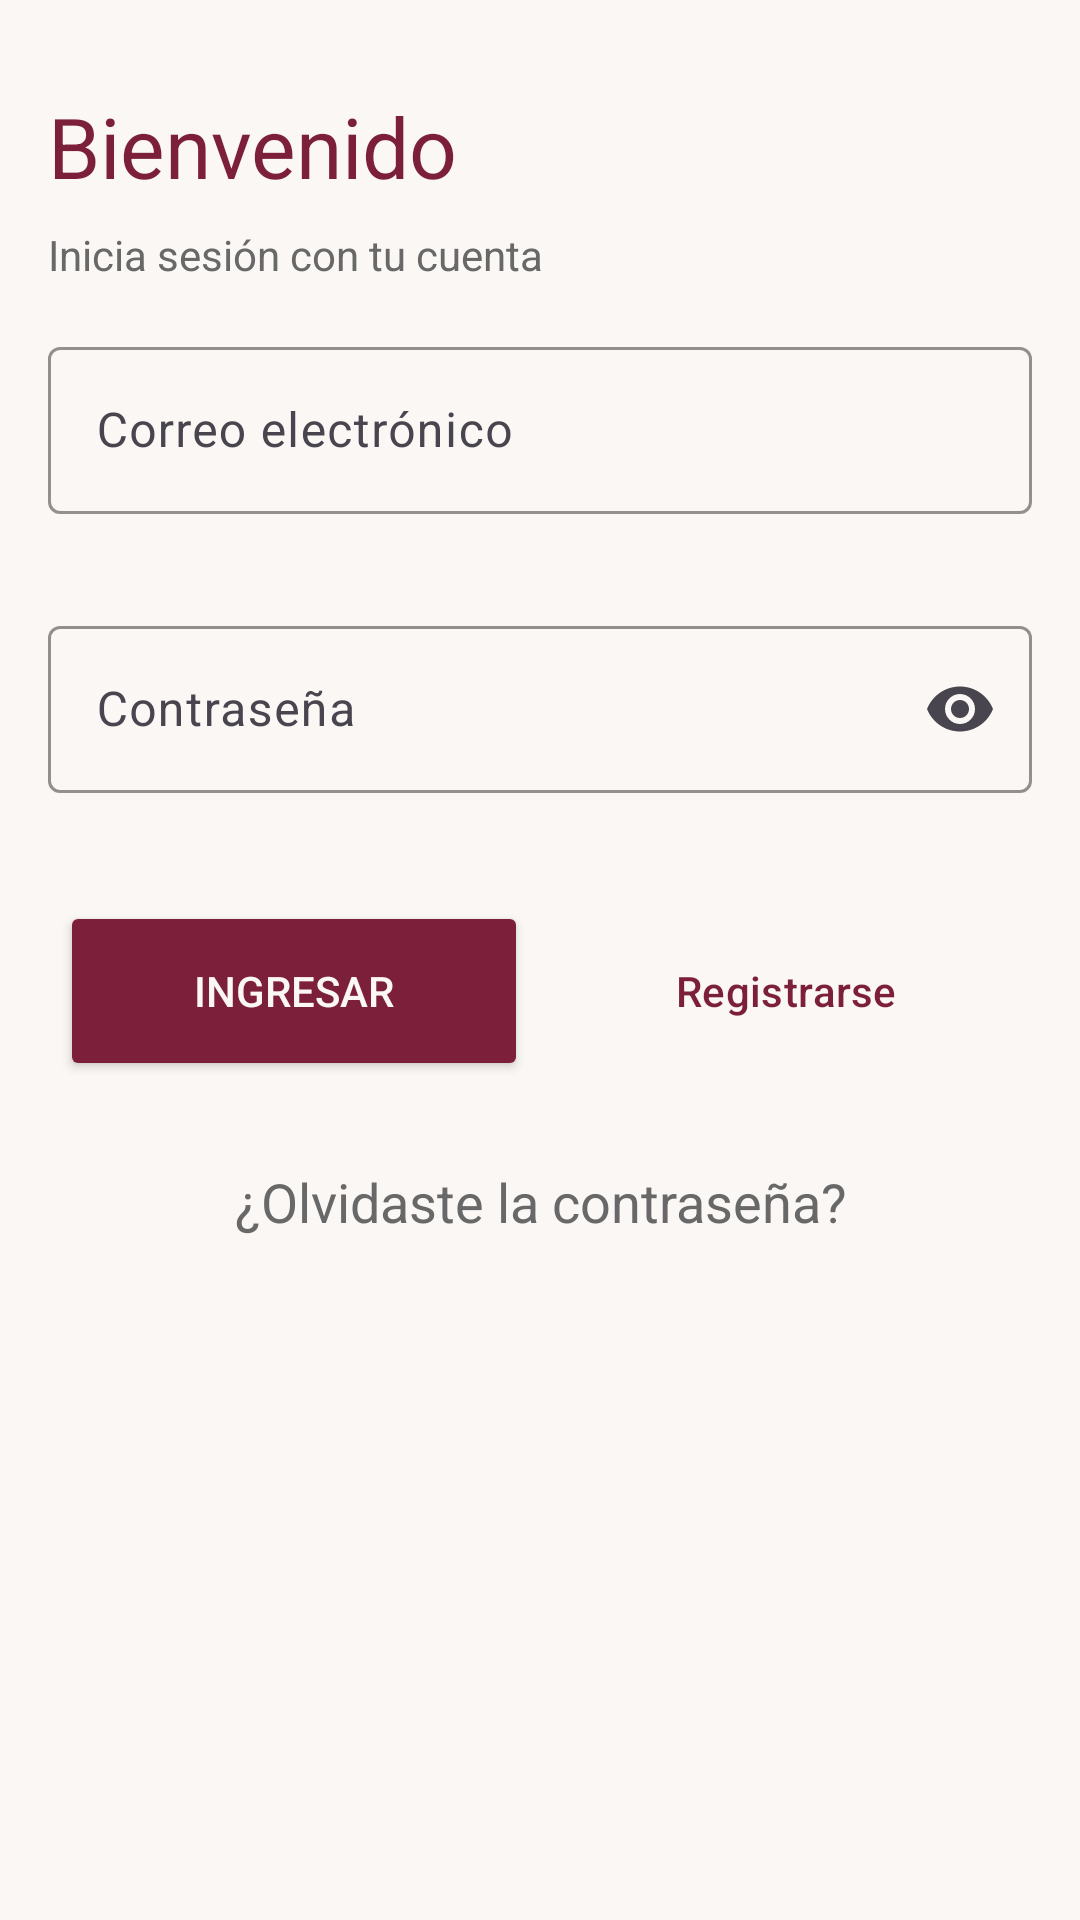

Here is an Android app screen rendered from its layout file. Give the layout XML and the strings, colors and styles it references.
<!-- AndroidManifest.xml: application theme Theme.User_views -->
<!-- res/layout/activity_main.xml -->
<?xml version="1.0" encoding="utf-8"?>
<LinearLayout xmlns:android="http://schemas.android.com/apk/res/android"
    xmlns:app="http://schemas.android.com/apk/res-auto"
    xmlns:tools="http://schemas.android.com/tools"
    android:id="@+id/main"
    android:layout_width="match_parent"
    android:layout_height="match_parent"
    android:background="@color/fondo"
    android:orientation="vertical"
    tools:context=".MainActivity">

    <TextView
        android:layout_width="match_parent"
        android:layout_height="wrap_content"
        android:layout_marginHorizontal="16dp"
        android:layout_marginTop="30dp"
        android:text="Bienvenido"
        android:textColor="@color/primario"
        android:textSize="28sp" />

    <TextView
        android:layout_width="match_parent"
        android:layout_height="wrap_content"
        android:layout_marginHorizontal="16dp"
        android:layout_marginTop="8dp"
        android:text="Inicia sesión con tu cuenta"
        android:textColor="@color/text" />

    <com.google.android.material.textfield.TextInputLayout
        android:layout_width="match_parent"
        android:layout_height="wrap_content"
        android:layout_margin="16dp"
        android:hint="Correo electrónico"
        app:boxStrokeColor="@color/primario"
        app:hintTextColor="@color/primario">

        <com.google.android.material.textfield.TextInputEditText
            android:id="@+id/campo_correo"
            android:layout_width="match_parent"
            android:layout_height="wrap_content"
            android:inputType="textEmailAddress" />

    </com.google.android.material.textfield.TextInputLayout>

    <com.google.android.material.textfield.TextInputLayout
        android:layout_width="match_parent"
        android:layout_height="wrap_content"
        android:layout_margin="16dp"
        android:hint="Contraseña"
        app:boxStrokeColor="@color/primario"
        app:endIconMode="password_toggle"
        app:hintTextColor="@color/primario">

        <com.google.android.material.textfield.TextInputEditText
            android:id="@+id/campo_contra"
            android:layout_width="match_parent"
            android:layout_height="wrap_content"
            android:inputType="textPassword" />

    </com.google.android.material.textfield.TextInputLayout>

    <LinearLayout
        android:layout_width="match_parent"
        android:layout_height="wrap_content"
        android:orientation="horizontal"
        android:padding="16dp">

        <Button
            android:id="@+id/btn_ingresar"
            android:layout_width="0dp"
            android:layout_height="60dp"
            android:layout_margin="4dp"
            android:layout_weight="1"
            android:backgroundTint="@color/primario"
            android:text="Ingresar"
            android:textColor="@color/fondo" />

        <Button
            android:id="@+id/btn_registrar"
            style="@style/Widget.Material3.Button.OutlinedButton"
            android:layout_width="0dp"
            android:layout_height="60dp"
            android:layout_margin="4dp"
            android:layout_weight="1"
            android:text="Registrarse"
            android:textColor="@color/primario"
            app:strokeColor="@color/primario" />

    </LinearLayout>

    <TextView
        android:id="@+id/btn_contrasena"
        android:layout_width="match_parent"
        android:layout_height="wrap_content"
        android:padding="8dp"
        android:text="¿Olvidaste la contraseña?"
        android:textAlignment="center"
        android:textColor="@color/text"
        android:textSize="18sp" />

</LinearLayout>
<!-- resources referenced by this layout -->
<resources>
  <color name="fondo">#FAF7F5</color>
  <color name="primario">#7B1F3A</color>
  <color name="text">#686868</color>
  <style name="Theme.User_views" parent="Base.Theme.User_views" />
  <style name="Base.Theme.User_views" parent="Theme.Material3.DayNight.NoActionBar">
          
          <item name="colorPrimary">@color/primario</item>
      </style>
</resources>
